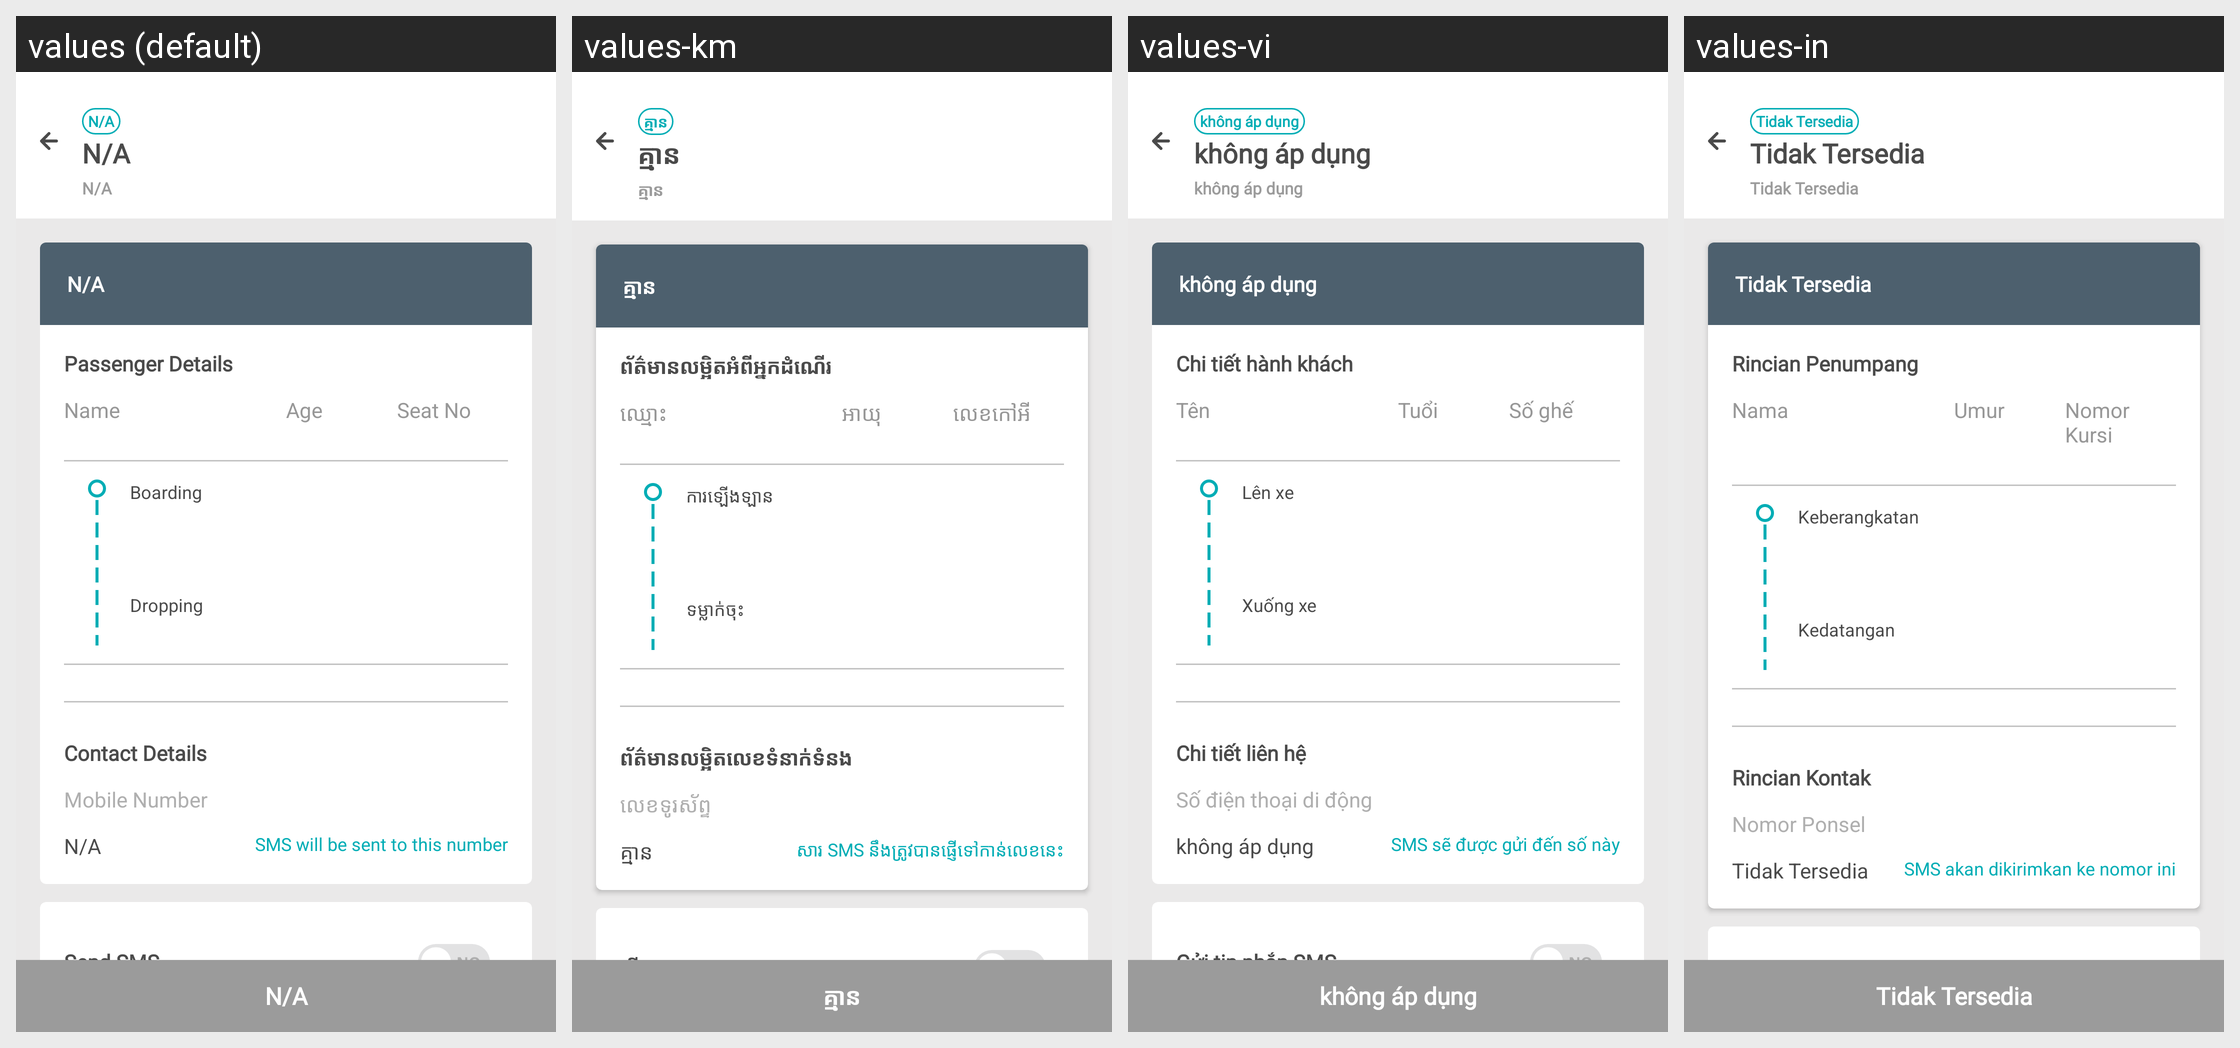

Locale-by-locale string values for the Android screen shown in this grid:
Android screen res/layout/activity_booking_payment_options.xml rendered under 4 locales, left to right: values (default), values-km, values-vi, values-in. Device: Nexus 5 (rendered at 1080×1920; each locale shown at half size, 540×960, under a caption strip naming it); theme AppTheme.
Other locales in the repository, not shown: values-es.
Strings drawn on this screen, with the default value and each locale's value (text and hints the layout hard-codes, and strings that could not be matched under every locale, appear in the picture but are not listed):

notAvailable
  values: N/A
  values-km: គ្មាន
  values-vi: không áp dụng
  values-in: Tidak Tersedia

passenger_details
  values: Passenger Details
  values-km: ព័ត៌មានលម្អិតអំពីអ្នកដំណើរ
  values-vi: Chi tiết hành khách
  values-in: Rincian Penumpang

name
  values: Name
  values-km: ឈ្មោះ
  values-vi: Tên
  values-in: Nama

age
  values: Age
  values-km: អាយុ
  values-vi: Tuổi
  values-in: Umur

seat_no
  values: Seat No
  values-km: លេខកៅអី
  values-vi: Số ghế
  values-in: Nomor Kursi

contact_details
  values: Contact Details
  values-km: ព័ត៌មានលម្អិតលេខទំនាក់ទំនង
  values-vi: Chi tiết liên hệ
  values-in: Rincian Kontak

mobile_number
  values: Mobile Number
  values-km: លេខទូរស័ព្ទ
  values-vi: Số điện thoại di động
  values-in: Nomor Ponsel

sms_will_be_sent_to_this_number
  values: SMS will be sent to this number
  values-km: សារ SMS នឹងត្រូវបានផ្ញើទៅកាន់លេខនេះ
  values-vi: SMS sẽ được gửi đến số này
  values-in: SMS akan dikirimkan ke nomor ini

boarding
  values: Boarding
  values-km: ការឡើងឡាន
  values-vi: Lên xe
  values-in: Keberangkatan

dropping
  values: Dropping
  values-km: ទម្លាក់ចុះ
  values-vi: Xuống xe
  values-in: Kedatangan
